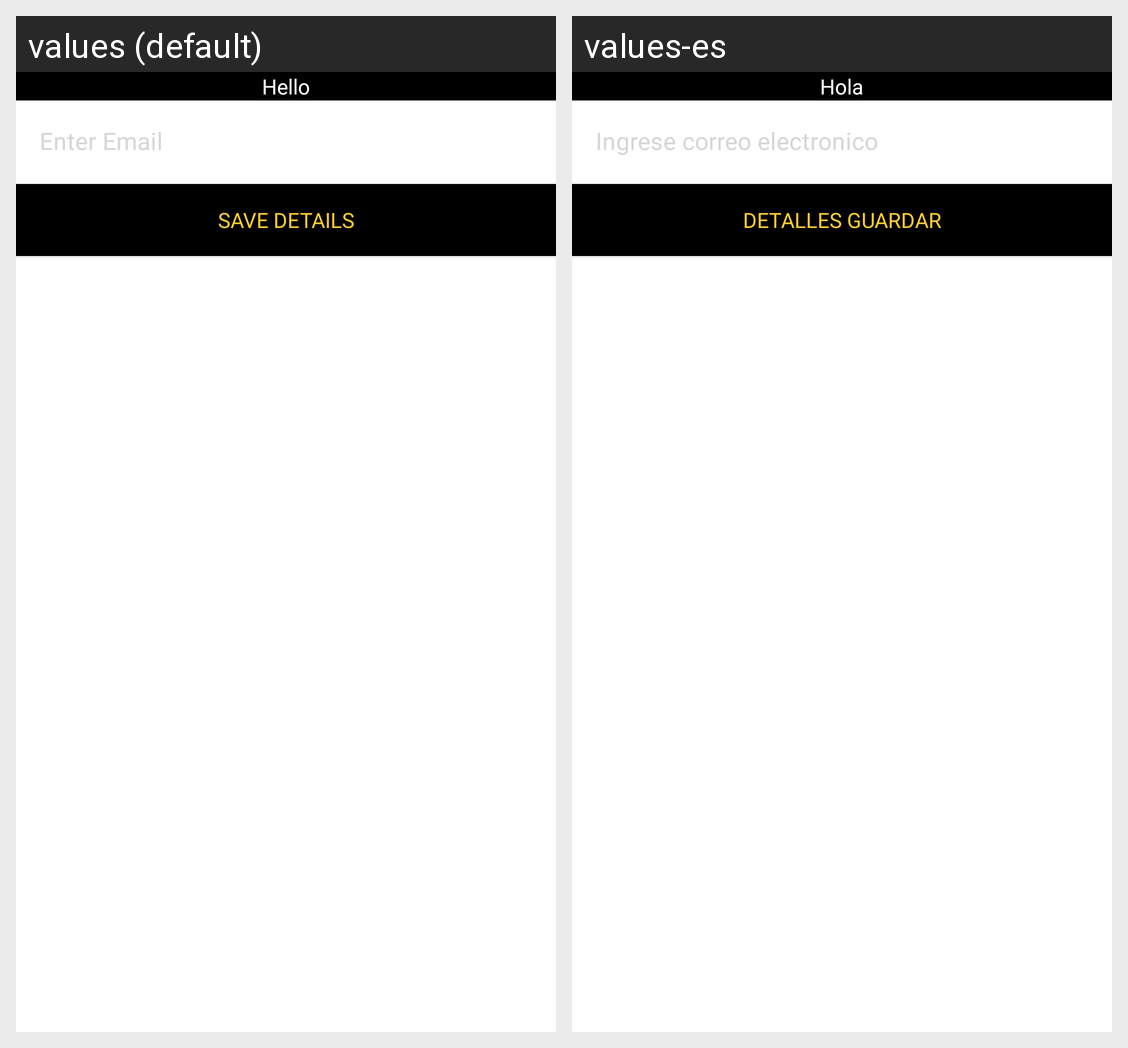

Strings drawn on this Android screen and how each of the app's shown locales translates them:
Android screen res/layout/fragment_edit_profile.xml rendered under 2 locales, left to right: values (default), values-es. Device: Nexus 5 (rendered at 1080×1920; each locale shown at half size, 540×960, under a caption strip naming it); theme Theme.Quiz.
Strings drawn on this screen, with the default value and each locale's value (text and hints the layout hard-codes, and strings that could not be matched under every locale, appear in the picture but are not listed):

save_details
  values: SAVE DETAILS
  values-es: DETALLES GUARDAR

hello
  values: Hello
  values-es: Hola
